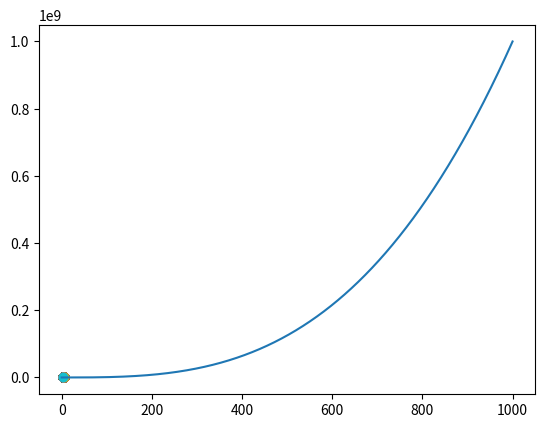

Write Python code to recreate this figure.
import random
import numpy as np
import matplotlib.pyplot as plt

def func(x):
    return x**3


x = []
y = []

i=0
h=0.2
while i<1000:
    val = i
    x.append(val)
    y.append(func(val))
    i += h



plt.plot(x,y)
#plt.show()


n=0
m=0
for i in range(500):

    rx = random.randint(20,50)
    rx = rx/10
    ry = random.randint(0,200)
    if ry<=func(rx):
        m+=1
    n+=1

    plt.scatter(rx,ry)

#plt.show()

print(m)
area = (m/n)*(3*200)
print(area)
